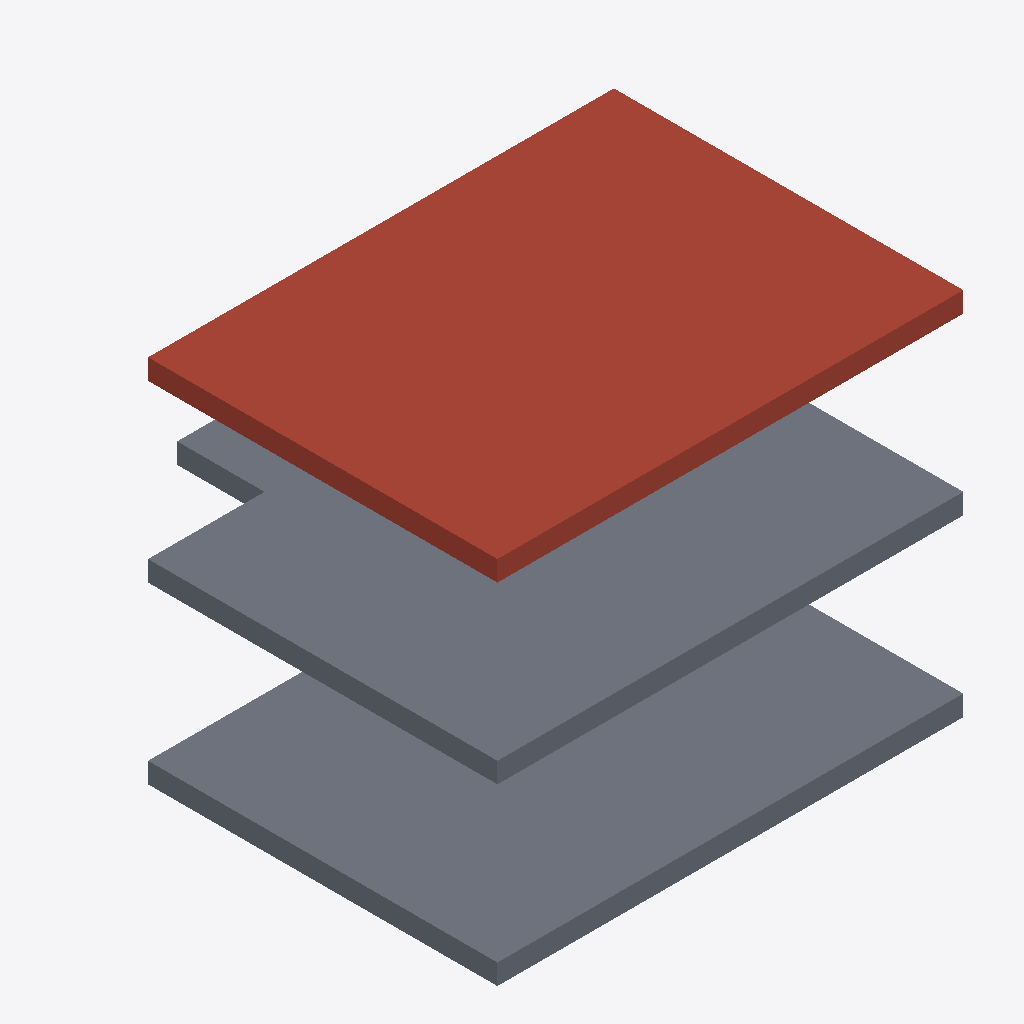
Isometric view of an IFC building model (IFC-SPF (STEP), schema IFC4, length unit metre), seen from the south-west, elements coloured by IFC class: 3 slabs (grey), 1 roof (red-brown).
Extent 8.0 m × 7.5 m × 6.3 m (x, y, z). Storeys (3): EG at 0.00 m; 01 at 3.00 m; 02 at 6.00 m. Elements (4): 4 IfcSlab.

HEADER;
FILE_DESCRIPTION(('ViewDefinition[DesignTransferView]'),'2;1');
FILE_NAME('/dev/null','2026-10-14T13:53:38+02:00',(''),(''),'IfcOpenShell 0.8.5','IfcOpenShell 0.8.5','Nobody');
FILE_SCHEMA(('IFC4'));
ENDSEC;
DATA;
#6=IFCPROJECT('2eXW92s4fEn847lm$2yA4q',#5,'Musterprojekt',$,$,$,'32',(#15),#10);
#18=IFCSITE('1VTW8xWmX3KBdpiU3N$Fo2',#17,'Planungsperimeter',$,$,#62,#82,$,$,$,$,$,$,$);
#20=IFCBUILDING('2$r3u7vL9BpQy3ftM3qV92',#19,'Gebaeude A',$,$,#67,$,$,$,$,$,$);
#36=IFCBUILDINGSTOREY('27x_ZfSD539uUu3B25_tzE',#35,'EG',$,$,#43,$,$,$,0.0);
#45=IFCBUILDINGSTOREY('0RY_HggYj8EAGlQIf$B8ef',#44,'01',$,$,#50,$,$,$,3.0);
#52=IFCBUILDINGSTOREY('02g6QTm991HBwb7WN2H22m',#51,'02',$,$,#57,$,$,$,6.0);
#272=IFCSLAB('33cW_FJfL65Rw0zGnaXc6f',#271,'FD-01',$,$,#279,#294,$,.ROOF.);
#84=IFCSLAB('28eF0EwAn65x0QZ56uK4Av',#83,'Bodenplatte',$,$,#91,#106,$,.BASESLAB.);
#176=IFCSLAB('2G_jvwXA9468jQsn01W2cl',#175,'D-01',$,$,#183,#198,$,.FLOOR.);
#366=IFCSLAB('2xo5WjgVjAtBaghLWZiPoc',#365,'Balkon',$,$,#371,#386,$,.FLOOR.);
ENDSEC;
